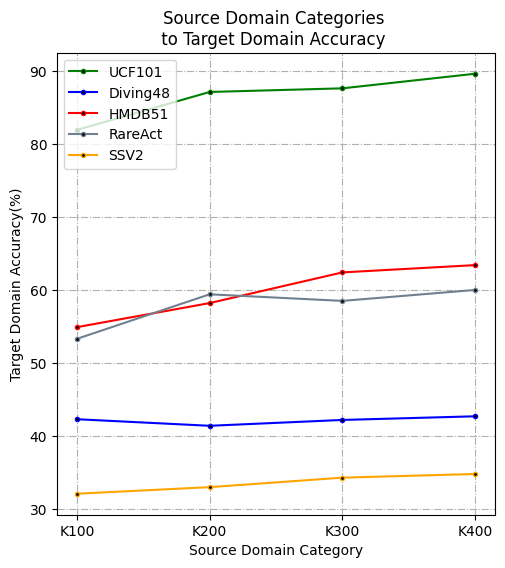

This chart was generated by the following Python code:
import matplotlib
import matplotlib.pyplot as plt
matplotlib.use('Agg')
import numpy as np
x = ['K100', 'K200', 'K300', 'K400']

UCF101 = [81.9, 87.1, 87.6, 89.6]
Diving48 = [42.3, 41.4, 42.2, 42.7]
HMDB51 = [54.9, 58.2, 62.4, 63.4]
RareAct = [53.3, 59.4, 58.5, 60.0]
SSV2 = [32.1, 33.0, 34.3, 34.8]

fig = plt.figure(figsize=(6,6), dpi=200)
plt.title('Source Domain Categories \n to Target Domain Accuracy  ')  # 折线图标题

plt.gca().set_aspect(0.055)
plt.rcParams['font.sans-serif'] = ['SimHei']  # 显示汉字
plt.xlabel('Source Domain Category')  # x轴标题
plt.ylabel('Target Domain Accuracy(%)')  # y轴标题
x=[1,2,3,4]
plt.xticks([1,2,3,4], ['K100', 'K200', 'K300', 'K400'])

plt.plot(x, UCF101, marker='o', markerfacecolor='black' , color='green', markersize=3)  # 绘制折线图，添加数据点，设置点的大小
plt.plot(x, Diving48, marker='o', markerfacecolor='black' , color='blue', markersize=3)
plt.plot(x, HMDB51, marker='o', markerfacecolor='black',  color='red', markersize=3)
plt.plot(x, RareAct, marker='o', markerfacecolor='black', color='slategray', markersize=3)
plt.plot(x, SSV2, marker='o', markerfacecolor='black', color='orange', markersize=3)
'''
for a, b in zip(x, y_trx):
    plt.text(a, b, b, ha='center', va='bottom', fontsize=10)  # 设置数据标签位置及大小
for a, b in zip(x, y_strm):
    plt.text(a, b, b, ha='center', va='bottom', fontsize=10)
    '''
'''
for a, b in zip(x, UCF101):
    plt.text(a, b, b, ha='center', va='bottom', fontsize=10)
'''

plt.legend(['UCF101', 'Diving48', 'HMDB51', 'RareAct', 'SSV2'],loc='upper left')  # 设置折线名称

plt.grid(linestyle='-.')
#plt.gcf().set_facecolor(np.ones(3)* 240 / 255)   # 生成画布的大小
# [redacted]
plt.savefig('./sdNumber2tdAccuracy.jpg', dpi=300)
plt.show()  # 显示折线图

#plt.xlim(a, b)